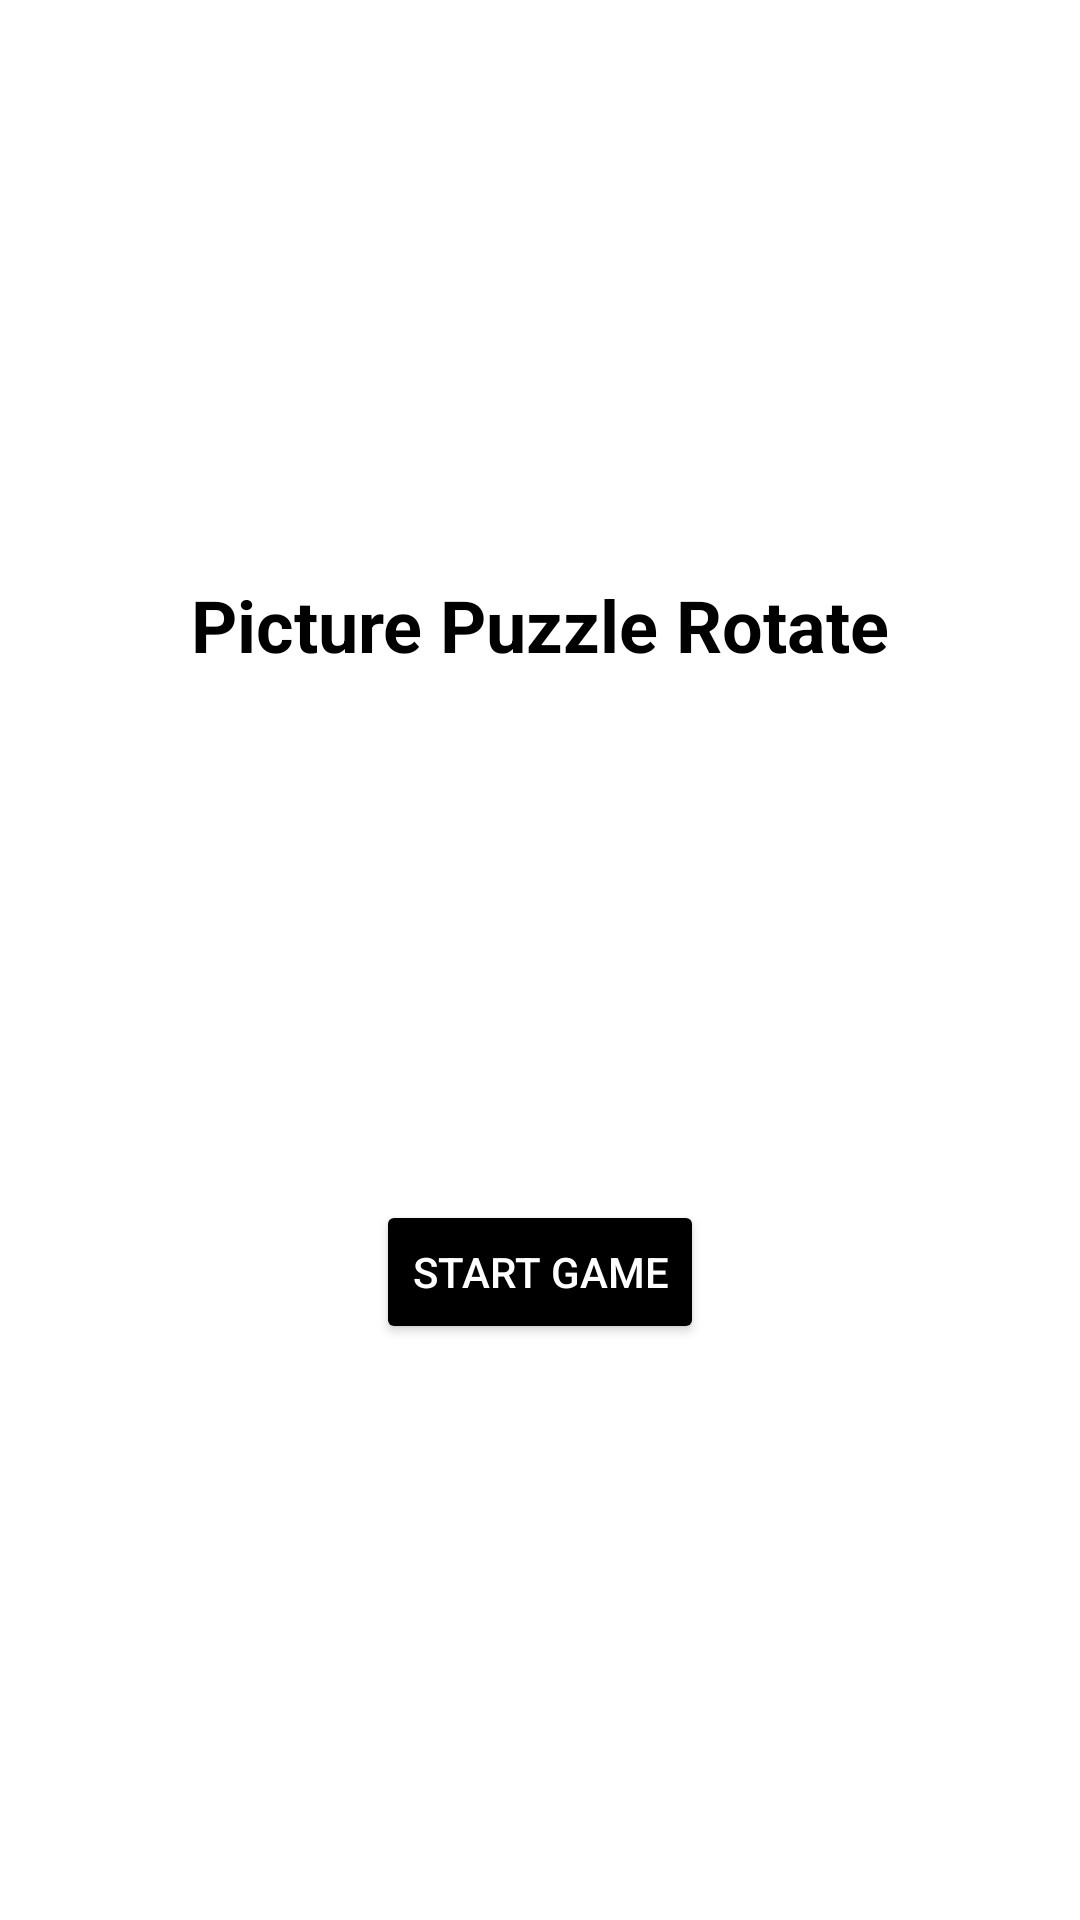

Produce the Android XML layout that renders to this screen, including the resource entries it uses.
<!-- AndroidManifest.xml: application theme Theme.PicturePuzzle -->
<!-- res/layout/fragment_home.xml -->
<?xml version="1.0" encoding="utf-8"?>
<androidx.constraintlayout.widget.ConstraintLayout
    xmlns:android="http://schemas.android.com/apk/res/android"
    xmlns:app="http://schemas.android.com/apk/res-auto"
    android:layout_width="match_parent"
    android:layout_height="match_parent"
    android:background="@android:color/white"
    android:padding="16dp">

    <TextView
        android:id="@+id/text_title"
        android:layout_width="wrap_content"
        android:layout_height="wrap_content"
        android:text="Picture Puzzle Rotate"
        android:textColor="@android:color/black"
        android:textSize="24sp"
        android:textStyle="bold"
        app:layout_constraintBottom_toTopOf="@id/button_start_game"
        app:layout_constraintEnd_toEndOf="parent"
        app:layout_constraintStart_toStartOf="parent"
        app:layout_constraintTop_toTopOf="parent" />

    <Button
        android:id="@+id/button_start_game"
        android:layout_width="wrap_content"
        android:layout_height="wrap_content"
        android:backgroundTint="@android:color/black"
        android:text="Start Game"
        android:textColor="@android:color/white"
        app:layout_constraintBottom_toBottomOf="parent"
        app:layout_constraintEnd_toEndOf="parent"
        app:layout_constraintStart_toStartOf="parent"
        app:layout_constraintTop_toBottomOf="@id/text_title" />

</androidx.constraintlayout.widget.ConstraintLayout>
<!-- resources referenced by this layout -->
<resources>
  <style name="Theme.PicturePuzzle" parent="Base.Theme.PicturePuzzle" />
  <style name="Base.Theme.PicturePuzzle" parent="Theme.Material3.DayNight.NoActionBar">
          <item name="colorPrimary">@color/black</item>
          <item name="colorOnPrimary">@color/white</item>
          <item name="android:statusBarColor">@color/white</item>
          <item name="android:windowLightStatusBar">true</item>
      </style>
  <color name="black">#1F2937</color>
  <color name="white">#E6F9FF</color>
</resources>
